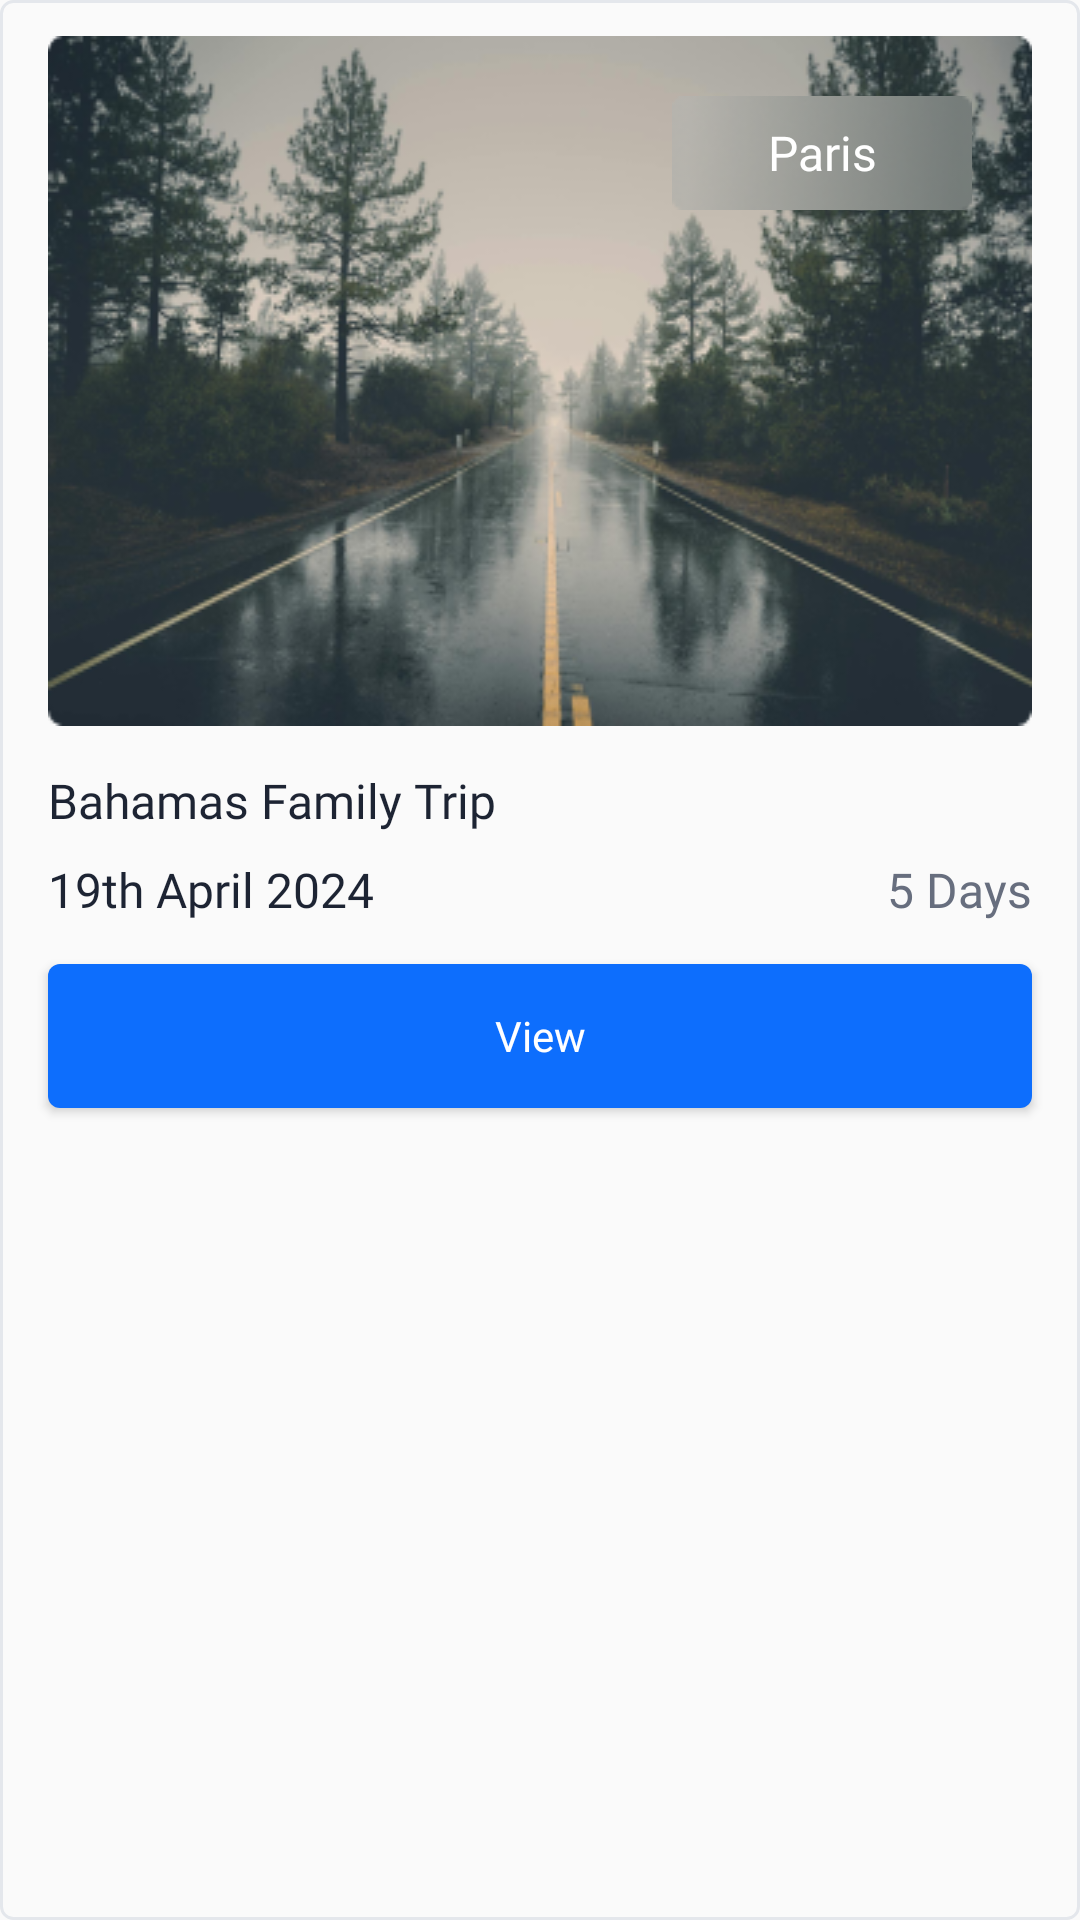

This screen was rendered from an Android layout file. Write that file and the resources it references.
<!-- AndroidManifest.xml: application theme AppTheme -->
<!-- res/layout/trip_planner_trips_item.xml -->
<?xml version="1.0" encoding="utf-8"?>
<RelativeLayout
    android:layout_marginStart="16sp"
    android:layout_marginEnd="16sp"
    android:layout_marginTop="34sp"
    android:background="@drawable/edittext_bg_black_stroke"
    xmlns:android="http://schemas.android.com/apk/res/android"
    android:layout_width="match_parent"
    android:layout_height="wrap_content">

    <androidx.appcompat.widget.LinearLayoutCompat
        android:orientation="vertical"
        android:layout_width="match_parent"
        android:layout_height="wrap_content">

        <RelativeLayout
            android:layout_width="match_parent"
            android:layout_height="wrap_content"
            android:layout_marginTop="12sp"
            android:layout_marginStart="16sp"
            android:layout_marginEnd="16sp"
            android:layout_marginBottom="14sp">

            <ImageView
                android:scaleType="fitXY"
                android:src="@drawable/trip_planner_trip_image"
                android:layout_width="match_parent"
                android:layout_height="wrap_content"/>

            <LinearLayout
                android:layout_width="wrap_content"
                android:layout_height="wrap_content"
                android:background="@drawable/tag"
                android:layout_alignParentRight="true"
                android:layout_margin="20sp"
                >

                <androidx.appcompat.widget.AppCompatTextView
                    android:text="Paris"
                    android:textColor="@color/white"
                    android:fontFamily="@font/satoshi_medium"
                    android:textSize="16sp"
                    android:layout_width="match_parent"
                    android:layout_height="wrap_content"
                    android:layout_gravity="center"
                    android:gravity="center"/>


            </LinearLayout>

        </RelativeLayout>



        <androidx.appcompat.widget.AppCompatTextView
            android:layout_marginStart="16sp"
            android:layout_marginEnd="16sp"
            android:text="Bahamas Family Trip"
            android:textColor="@color/black_text"
            android:fontFamily="@font/satoshi_bold"
            android:textSize="16sp"
            android:layout_width="match_parent"
            android:layout_height="wrap_content"/>

        <RelativeLayout
            android:layout_width="match_parent"
            android:layout_height="wrap_content"
            android:layout_marginStart="16sp"
            android:layout_marginEnd="16sp"
            android:layout_marginTop="8sp">

            <androidx.appcompat.widget.AppCompatTextView
                android:text="19th April 2024"
                android:textColor="@color/black_text"
                android:fontFamily="@font/satoshi_medium"
                android:textSize="16sp"
                android:layout_width="wrap_content"
                android:layout_height="wrap_content"/>

            <androidx.appcompat.widget.AppCompatTextView
                android:text="5 Days"
                android:textColor="@color/new_lite_gray"
                android:fontFamily="@font/satoshi_medium"
                android:textSize="16sp"
                android:layout_width="wrap_content"
                android:layout_height="wrap_content"
                android:layout_alignParentRight="true"/>

        </RelativeLayout>


        <androidx.appcompat.widget.AppCompatButton
            android:layout_marginStart="16sp"
            android:layout_marginEnd="16sp"
            android:id="@+id/btnCreateTrip"
            android:layout_width="match_parent"
            android:layout_height="48dp"
            android:layout_marginTop="14sp"
            android:layout_marginBottom="12sp"
            android:background="@drawable/button_blue_curve_4"
            android:text="View"
            android:textSize="14sp"
            android:fontFamily="@font/satoshi_medium"
            android:textAllCaps="false"
            android:textColor="@color/white" />

    </androidx.appcompat.widget.LinearLayoutCompat>

</RelativeLayout>
<!-- resources referenced by this layout -->
<resources>
  <color name="black_text">#1D2433</color>
  <color name="new_lite_gray">#676E7E</color>
  <color name="white">#FFFFFFFF</color>
  <!-- drawable button_blue_curve_4 (drawable) -->
  <?xml version="1.0" encoding="utf-8"?>
  <shape xmlns:android="http://schemas.android.com/apk/res/android">
      <solid android:color="@color/blue_link"/>
      <corners android:radius="4sp"/>
  </shape>
  <!-- drawable edittext_bg_black_stroke (drawable) -->
  <?xml version="1.0" encoding="utf-8"?>
  <shape xmlns:android="http://schemas.android.com/apk/res/android">
      <stroke android:color="@color/main_line_color_gray"
          android:width="1sp"/>
      <corners android:radius="4sp"/>
  </shape>
  <!-- drawable tag: png bitmap (drawable, 3678 bytes) -->
  <!-- drawable trip_planner_trip_image: png bitmap (drawable, 135546 bytes) -->
  <style name="AppTheme" parent="Theme.AppCompat.Light.DarkActionBar">
          
          <item name="colorPrimary">@color/color_primary</item>
          <item name="colorPrimaryDark">@color/white</item>
          <item name="colorAccent">@color/main_color_gray</item>
      </style>
  <color name="blue_link">#0D6EFD</color>
  <color name="main_line_color_gray">#E4E7EC</color>
  <color name="color_primary">#3377FF</color>
  <color name="main_color_gray">#707989</color>
</resources>
